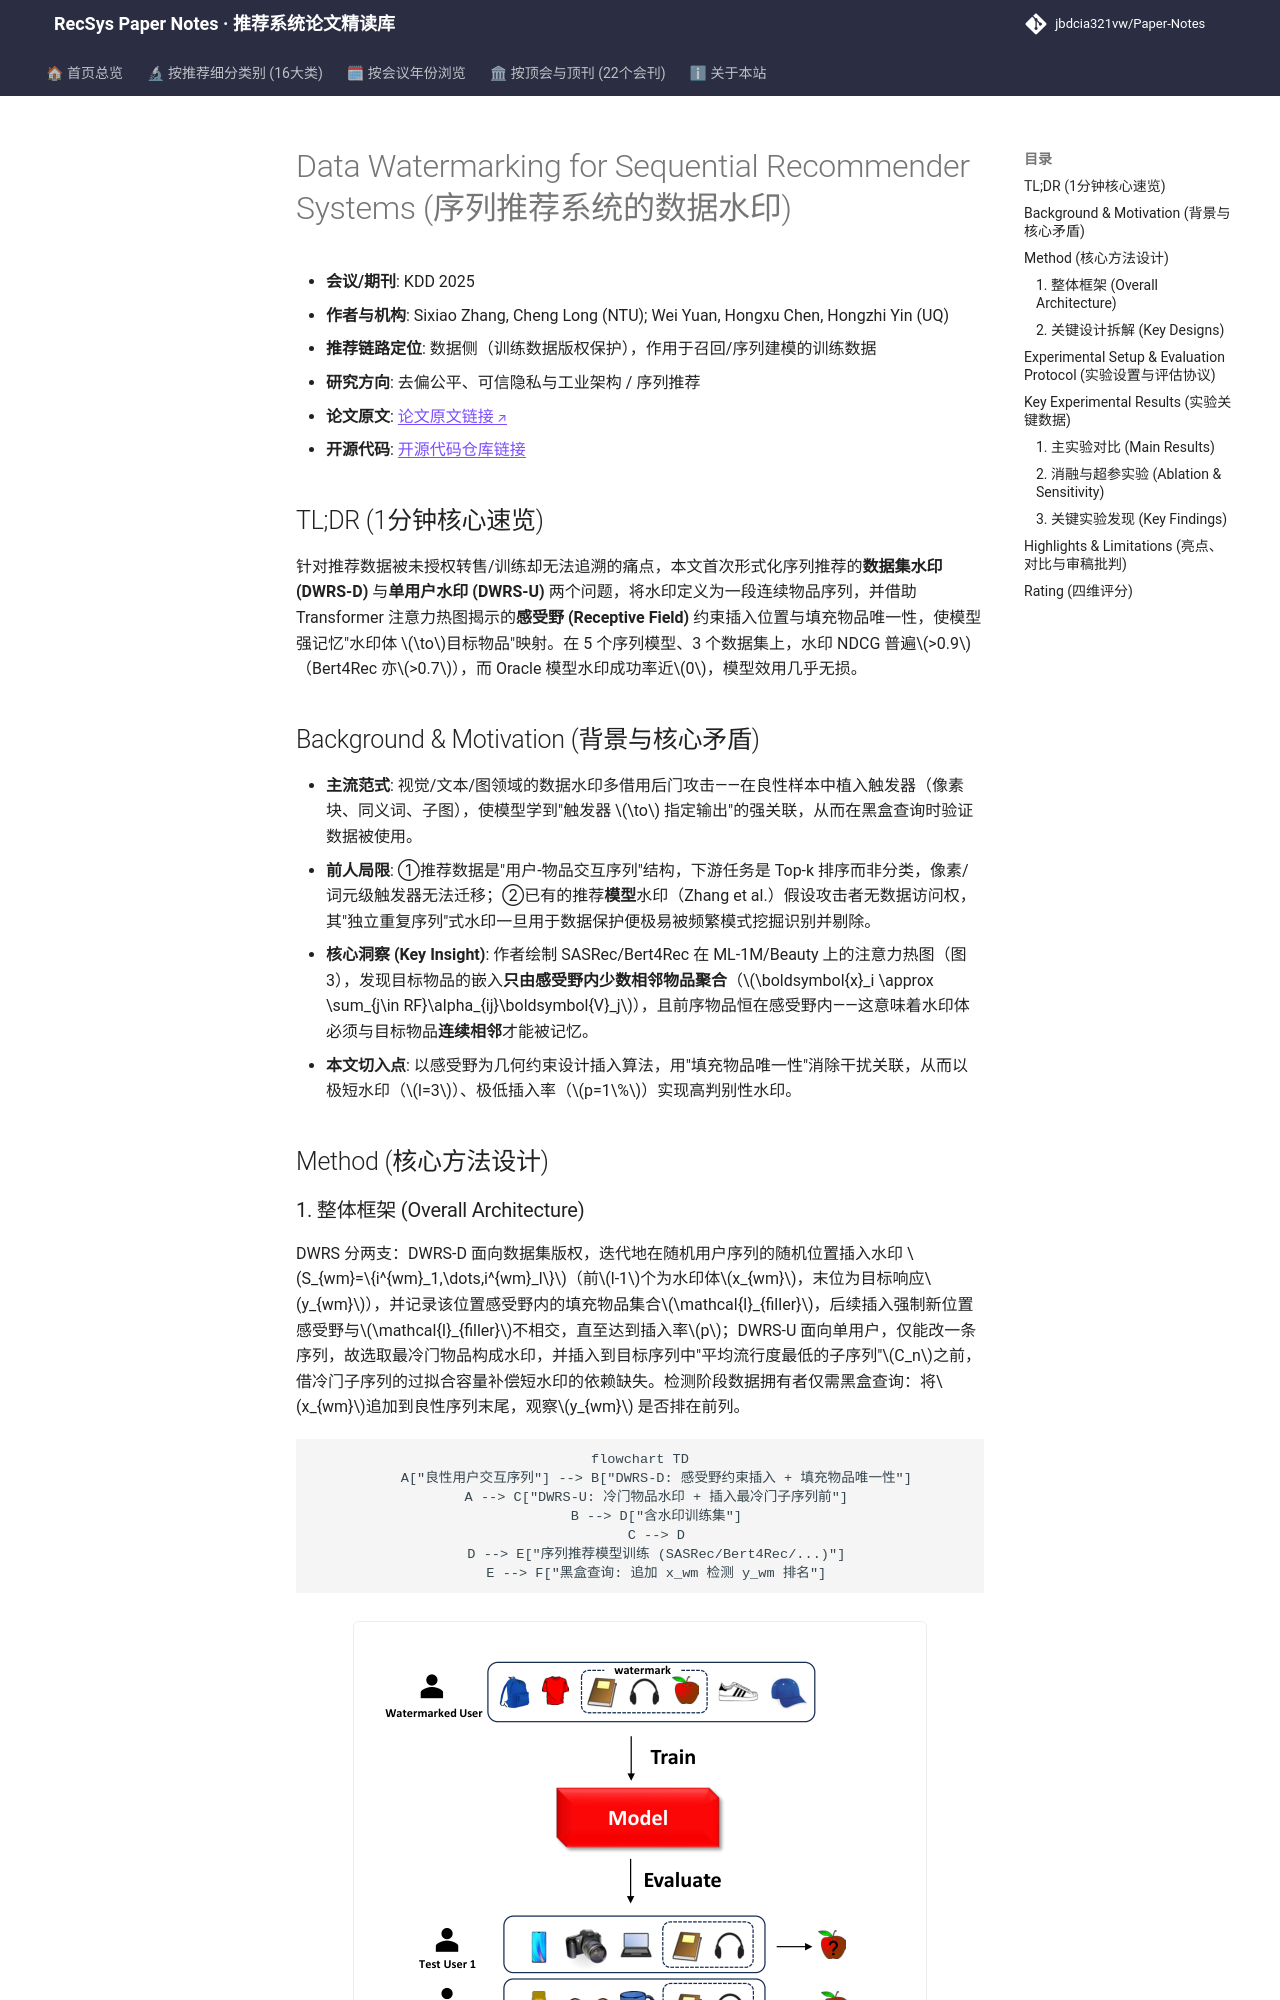

repository: jbdcia321vw/Paper-Notes · page: venues/KDD/2025/debias_fairness_industrial/data_watermarking_for_sequential_recommender_systems/index.html · generator: mkdocs

---
title: "[Paper Note] Data Watermarking for Sequential Recommender Systems"
description: "[KDD 2025][去偏公平、可信隐私与工业架构] 首次定义序列推荐数据集/单用户双场景数据水印，用感受野约束插入连续物品序列，5 模型 3 数据集上水印 NDCG 近 1.0 且效用无损。"
tags:
  - KDD 2025
  - 去偏公平、可信隐私与工业架构
  - 数据版权保护
  - 序列推荐
  - 数据水印
  - 感受野
date: 2026-11-14
venue: KDD
year: 2025
paper_url: "https://arxiv.org/abs/2411.12989"
code_url: "https://github.com/RinneSz/DWRS"
categories:
  - debias_fairness_industrial
  - sequential_rec
---

# Data Watermarking for Sequential Recommender Systems (序列推荐系统的数据水印)

- **会议/期刊**: KDD 2025
- **作者与机构**: Sixiao Zhang, Cheng Long (NTU); Wei Yuan, Hongxu Chen, Hongzhi Yin (UQ)
- **推荐链路定位**: 数据侧（训练数据版权保护），作用于召回/序列建模的训练数据
- **研究方向**: 去偏公平、可信隐私与工业架构 / 序列推荐
- **论文原文**: [论文原文链接](https://arxiv.org/abs/2411.12989v2)
- **开源代码**: [开源代码仓库链接](https://github.com/RinneSz/DWRS)

## TL;DR (1分钟核心速览)

针对推荐数据被未授权转售/训练却无法追溯的痛点，本文首次形式化序列推荐的**数据集水印 (DWRS-D)** 与**单用户水印 (DWRS-U)** 两个问题，将水印定义为一段连续物品序列，并借助 Transformer 注意力热图揭示的**感受野 (Receptive Field)** 约束插入位置与填充物品唯一性，使模型强记忆"水印体 $\to$目标物品"映射。在 5 个序列模型、3 个数据集上，水印 NDCG 普遍$>0.9$（Bert4Rec 亦$>0.7$），而 Oracle 模型水印成功率近$0$，模型效用几乎无损。

## Background & Motivation (背景与核心矛盾)

- **主流范式**: 视觉/文本/图领域的数据水印多借用后门攻击——在良性样本中植入触发器（像素块、同义词、子图），使模型学到"触发器 $\to$ 指定输出"的强关联，从而在黑盒查询时验证数据被使用。
- **前人局限**: ①推荐数据是"用户-物品交互序列"结构，下游任务是 Top-k 排序而非分类，像素/词元级触发器无法迁移；②已有的推荐**模型**水印（Zhang et al.）假设攻击者无数据访问权，其"独立重复序列"式水印一旦用于数据保护便极易被频繁模式挖掘识别并剔除。
- **核心洞察 (Key Insight)**: 作者绘制 SASRec/Bert4Rec 在 ML-1M/Beauty 上的注意力热图（图 3），发现目标物品的嵌入**只由感受野内少数相邻物品聚合**（$\boldsymbol{x}_i \approx \sum_{j\in RF}\alpha_{ij}\boldsymbol{V}_j$），且前序物品恒在感受野内——这意味着水印体必须与目标物品**连续相邻**才能被记忆。
- **本文切入点**: 以感受野为几何约束设计插入算法，用"填充物品唯一性"消除干扰关联，从而以极短水印（$l=3$）、极低插入率（$p=1\%$）实现高判别性水印。

## Method (核心方法设计)
